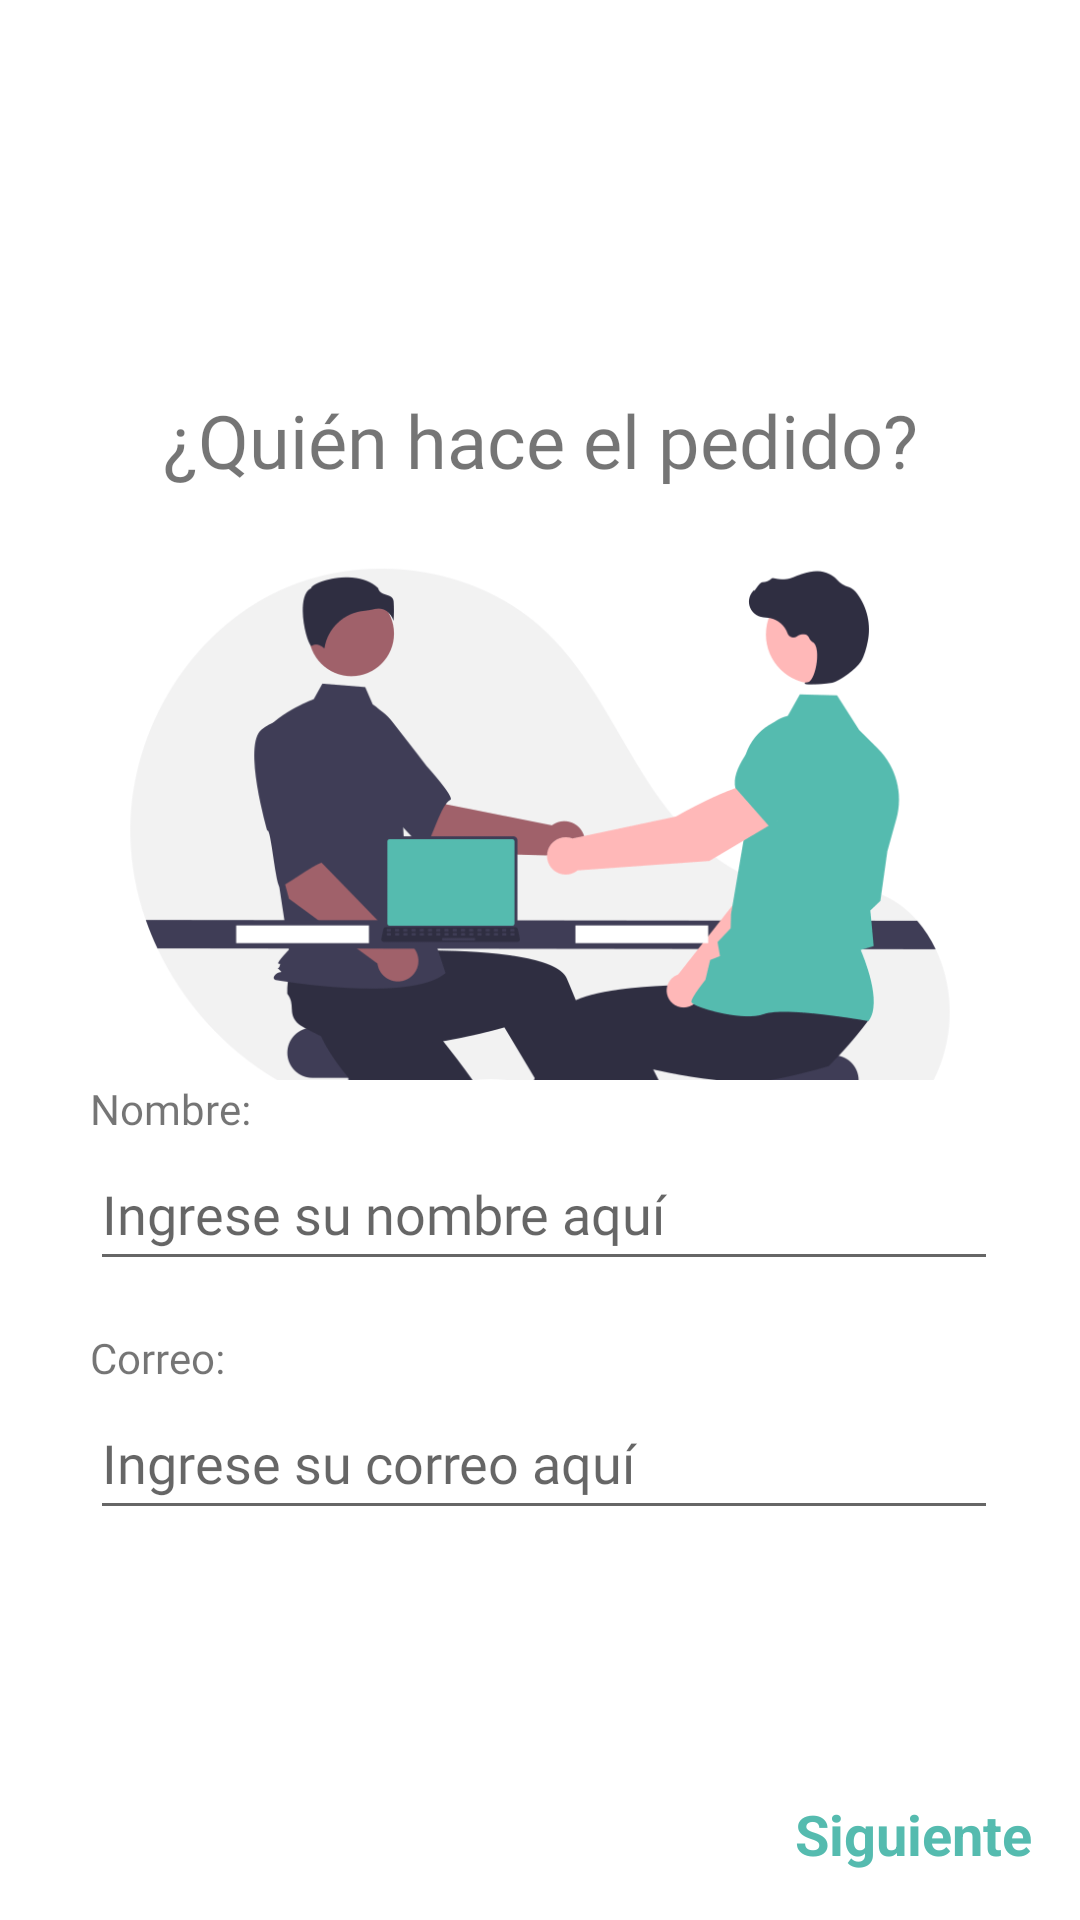

Reconstruct the res/layout file that produces this screen, plus the resources it refers to.
<!-- AndroidManifest.xml: application theme Theme.TiendaOnline -->
<!-- res/layout/fragment_data_client.xml -->
<?xml version="1.0" encoding="utf-8"?>
<RelativeLayout xmlns:android="http://schemas.android.com/apk/res/android"
    xmlns:tools="http://schemas.android.com/tools"
    android:layout_width="match_parent"
    android:layout_height="match_parent"
    tools:context=".ui.ConfirmShopping.DataClientFragment">
    <ImageView
        android:id="@+id/shape1"
        android:layout_width="wrap_content"
        android:layout_height="wrap_content"
        android:src="@drawable/shape1"
        android:layout_alignParentTop="true"
        android:layout_alignParentLeft="true"
        />

    <ImageView
        android:id="@+id/illustration1"
        android:layout_width="wrap_content"
        android:layout_height="260sp"
        android:layout_below="@+id/textViewTitle"
        android:adjustViewBounds="true"
        android:scaleType="fitCenter"
        android:src="@drawable/interview" />

    <TextView
        android:id="@+id/textViewTitle"
        android:layout_width="match_parent"
        android:layout_height="wrap_content"
        android:fontFamily="@font/poppinsbold"
        android:gravity="center"
        android:layout_marginTop="130dp"
        android:text="¿Quién hace el pedido?"
        android:textSize="12pt" />

    <RelativeLayout
        android:id="@+id/relativeDataClient"
        android:layout_width="match_parent"
        android:layout_height="wrap_content"
        android:layout_alignParentEnd="true"
        android:layout_alignParentBottom="true"
        android:layout_marginEnd="-3dp"
        android:background="@color/white"
        android:layout_marginBottom="130dp"
        android:gravity="center"
        android:paddingHorizontal="30dp">

        <TextView
            android:id="@+id/textViewNombre"
            android:layout_width="wrap_content"
            android:layout_height="wrap_content"
            android:fontFamily="@font/poppinsbold"
            android:text="Nombre:" />

        <EditText
            android:id="@+id/edtDataClientName"
            android:layout_width="match_parent"
            android:layout_height="wrap_content"
            android:layout_below="@id/textViewNombre"
            android:fontFamily="@font/poppinsregular"
            android:hint="Ingrese su nombre aquí"
            android:maxLength="40"
            android:maxLines="1"
            android:minHeight="48dp"
            android:singleLine="true" />

        <TextView
            android:id="@+id/tvEmailDataClient"
            android:layout_width="wrap_content"
            android:layout_height="wrap_content"
            android:layout_below="@+id/edtDataClientName"
            android:layout_marginTop="16dp"
            android:fontFamily="@font/poppinsbold"
            android:text="Correo:" />

        <EditText
            android:id="@+id/edtDataClientEmail"
            android:layout_width="match_parent"
            android:layout_height="wrap_content"
            android:layout_below="@id/tvEmailDataClient"
            android:fontFamily="@font/poppinsregular"
            android:hint="Ingrese su correo aquí"
            android:inputType="textEmailSubject"
            android:maxLines="1"
            android:minHeight="48dp"
            android:singleLine="true" />

    </RelativeLayout>

    <RelativeLayout
        android:id="@+id/next_layout"
        android:layout_width="wrap_content"
        android:layout_height="wrap_content"
        android:layout_alignParentBottom="true"
        android:layout_alignParentEnd="true"
        android:layout_margin="16dp">
        <TextView
            android:layout_width="wrap_content"
            android:layout_height="wrap_content"
            android:text="Siguiente"
            android:textColor="@color/primary_color"
            android:textStyle="bold"
            android:textSize="9pt"
            android:id="@+id/next"/>
    </RelativeLayout>

</RelativeLayout>
<!-- resources referenced by this layout -->
<resources>
  <color name="primary_color">#55BBAF</color>
  <color name="white">#FFFFFFFF</color>
  <!-- drawable interview: png bitmap (drawable, 19575 bytes) -->
  <style name="Theme.TiendaOnline" parent="Theme.MaterialComponents.DayNight.NoActionBar">
          
  
          <item name="windowActionBar">false</item>
          <item name="colorPrimaryVariant">@color/primary_color_dark</item>
          <item name="colorOnPrimary">@color/white</item>
          
  
          <item name="colorSecondaryVariant">@color/secondary_color_dark</item>
          <item name="colorOnSecondary">@color/black</item>
          
          <item name="android:statusBarColor">?attr/colorPrimaryVariant</item>
          
          <item name="colorPrimary">@color/primary_color</item>
          <item name="colorSecondary">@color/secondary_color</item>
          <item name="colorPrimaryDark">@color/black</item>
          <item name="colorAccent">@color/white</item>
          <item name="backgroundColor">@color/background</item>
      </style>
  <color name="primary_color_dark">#3B7F7B</color>
  <color name="secondary_color_dark">#29778B</color>
  <color name="black">#FF000000</color>
  <color name="secondary_color">#50C2C9</color>
  <color name="background">#EEEEEE</color>
</resources>
